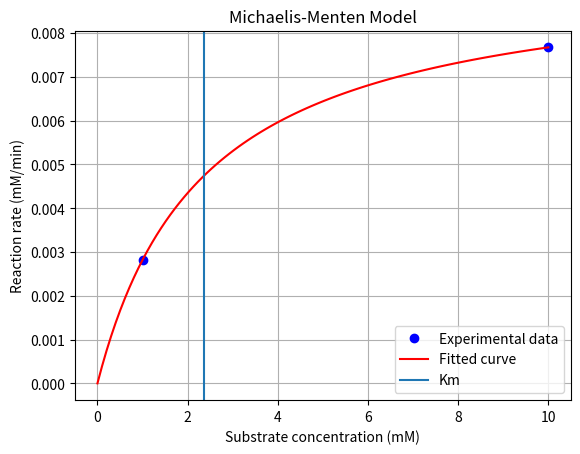

Recreate this plot in Python.
import numpy as np
from scipy.optimize import curve_fit
import matplotlib.pyplot as plt

# import numpy as np

# Your data (substrate concentration and product concentration)
substrate_concentration = np.array([1, 10])
product_concentration = np.array([0.0564, 0.1535])

# Incubation time
# in minutes (example value, replace with your actual time)
incubation_time = 20

# Calculate reaction rate (product concentration / incubation time)
reaction_rate = product_concentration / incubation_time


def michaelis_menten(S, Vmax, Km):
    return (Vmax * S) / (Km + S)


# Fit the curve using SciPy's curve_fit function
params, cov = curve_fit(
    michaelis_menten, substrate_concentration, reaction_rate)

# Extract fitted parameters Vmax and Km
Vmax, Km = params


# Generate a range of substrate concentrations for the fitted curve
substrate_range = np.linspace(0, max(substrate_concentration), 100)

# Calculate the fitted reaction rates for the substrate range using the fitted parameters
fitted_reaction_rate = michaelis_menten(substrate_range, Vmax, Km)
print(Km)
print(Vmax)
plt.plot(substrate_concentration, reaction_rate,
         'bo', label='Experimental data')
plt.plot(substrate_range, fitted_reaction_rate,
         'r-', label='Fitted curve')
plt.grid()
plt.xlabel('Substrate concentration (mM)')
plt.ylabel('Reaction rate (mM/min)')
plt.title('Michaelis-Menten Model')
plt.axvline(x=2.3654, label='Km')
plt.legend()
plt.show()
